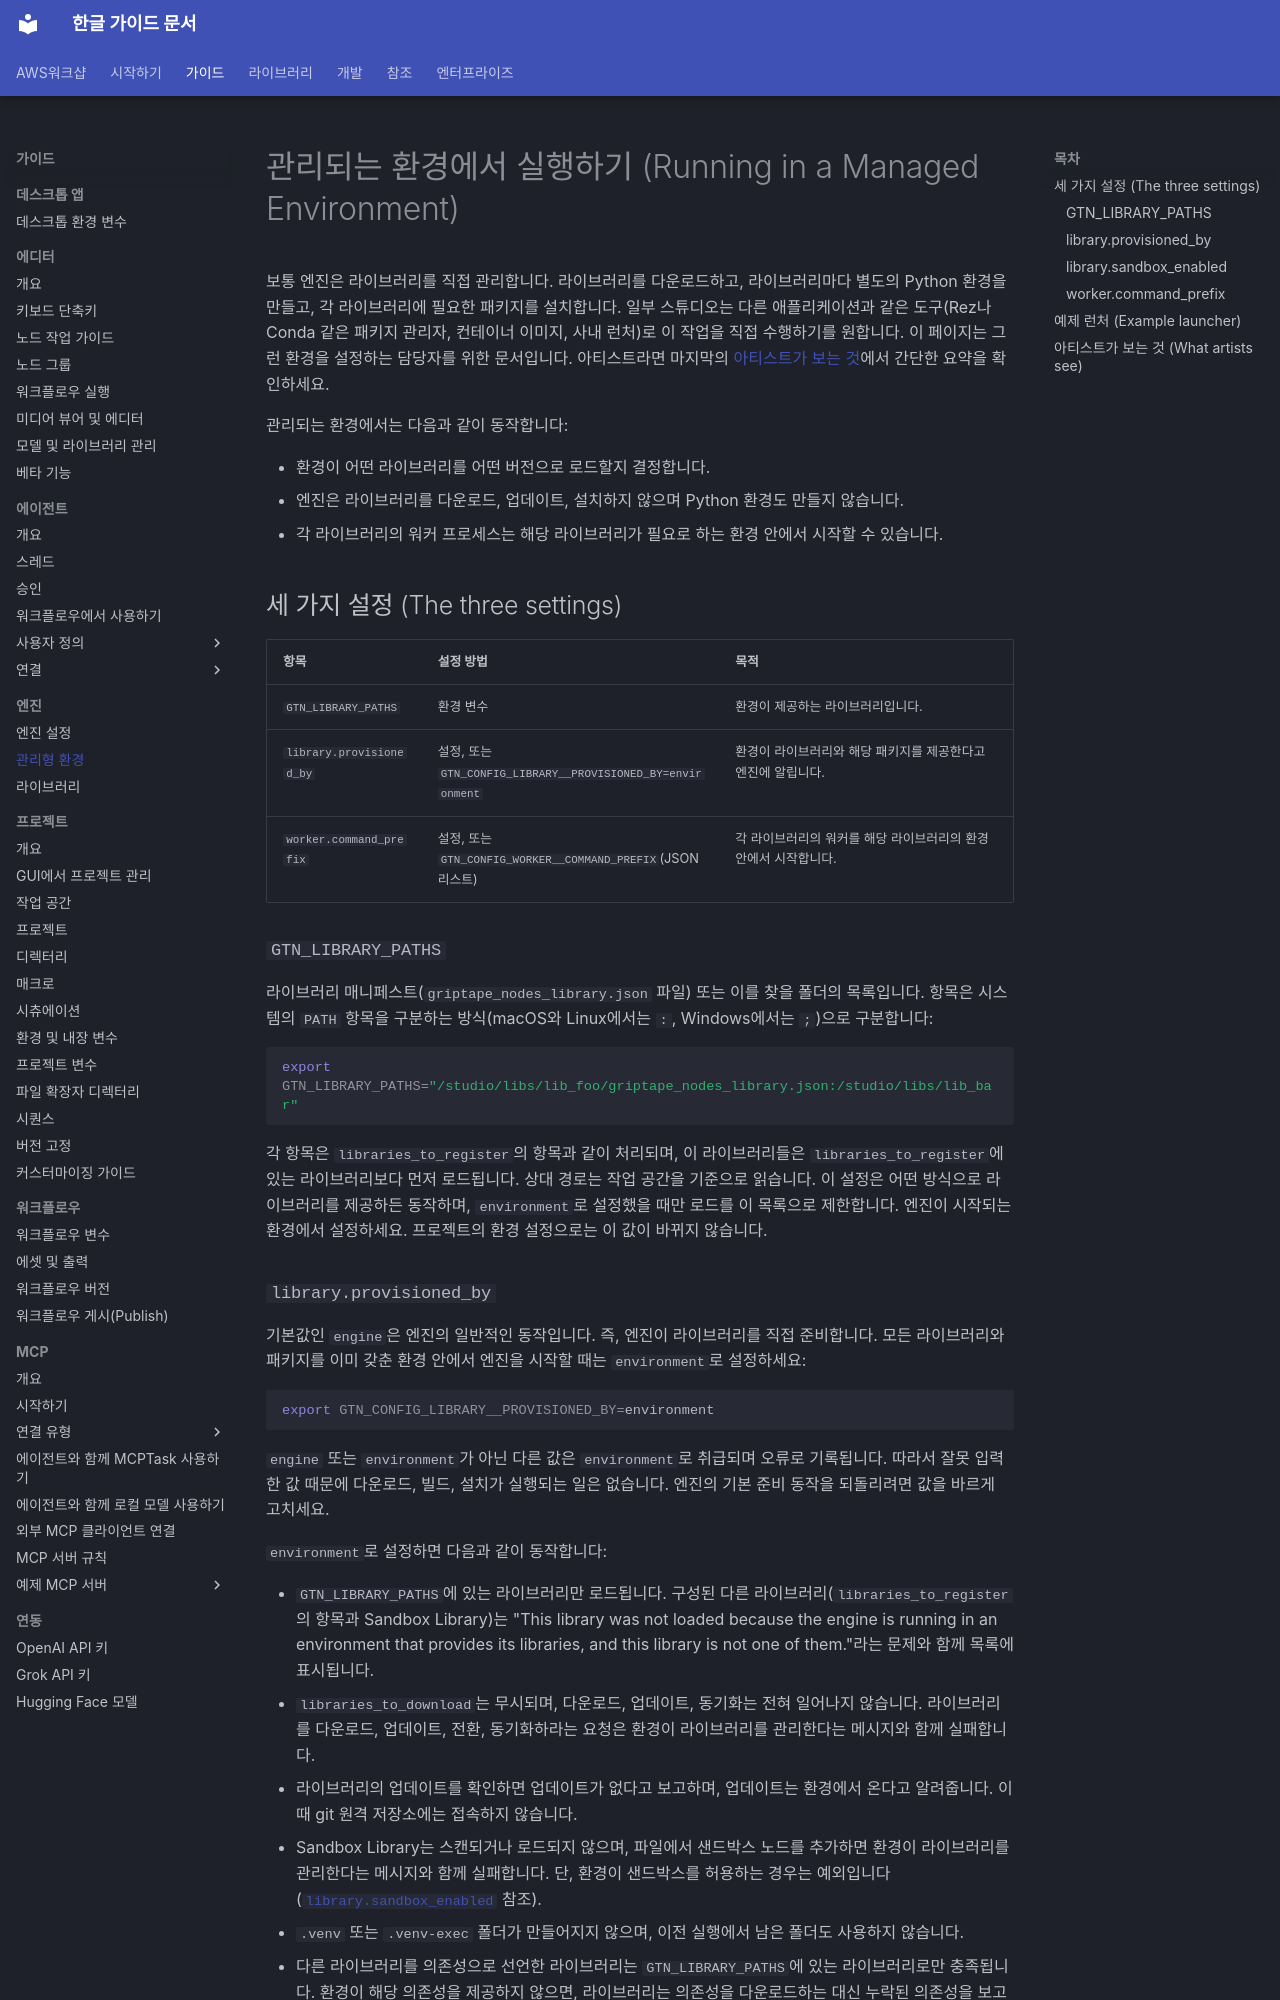

repository: fdotbeomhee/fnkr_gtn_doc · page: guides/managed_environment/index.html · generator: mkdocs

# 관리되는 환경에서 실행하기 (Running in a Managed Environment) {: #running-in-a-managed-environment }

보통 엔진은 라이브러리를 직접 관리합니다. 라이브러리를 다운로드하고, 라이브러리마다 별도의 Python 환경을 만들고, 각 라이브러리에 필요한 패키지를 설치합니다. 일부 스튜디오는 다른 애플리케이션과 같은 도구(Rez나 Conda 같은 패키지 관리자, 컨테이너 이미지, 사내 런처)로 이 작업을 직접 수행하기를 원합니다. 이 페이지는 그런 환경을 설정하는 담당자를 위한 문서입니다. 아티스트라면 마지막의 [아티스트가 보는 것](#what-artists-see)에서 간단한 요약을 확인하세요.

관리되는 환경에서는 다음과 같이 동작합니다:

- 환경이 어떤 라이브러리를 어떤 버전으로 로드할지 결정합니다.
- 엔진은 라이브러리를 다운로드, 업데이트, 설치하지 않으며 Python 환경도 만들지 않습니다.
- 각 라이브러리의 워커 프로세스는 해당 라이브러리가 필요로 하는 환경 안에서 시작할 수 있습니다.

## 세 가지 설정 (The three settings) {: #the-three-settings }

| 항목 | 설정 방법 | 목적 |
| --- | --- | --- |
| `GTN_LIBRARY_PATHS` | 환경 변수 | 환경이 제공하는 라이브러리입니다. |
| `library.provisioned_by` | 설정, 또는 `GTN_CONFIG_LIBRARY__PROVISIONED_BY=environment` | 환경이 라이브러리와 해당 패키지를 제공한다고 엔진에 알립니다. |
| `worker.command_prefix` | 설정, 또는 `GTN_CONFIG_WORKER__COMMAND_PREFIX`(JSON 리스트) | 각 라이브러리의 워커를 해당 라이브러리의 환경 안에서 시작합니다. |

### `GTN_LIBRARY_PATHS`

라이브러리 매니페스트(`griptape_nodes_library.json` 파일) 또는 이를 찾을 폴더의 목록입니다. 항목은 시스템의 `PATH` 항목을 구분하는 방식(macOS와 Linux에서는 `:`, Windows에서는 `;`)으로 구분합니다:

```bash
export GTN_LIBRARY_PATHS="/studio/libs/lib_foo/griptape_nodes_library.json:/studio/libs/lib_bar"
```

각 항목은 `libraries_to_register`의 항목과 같이 처리되며, 이 라이브러리들은 `libraries_to_register`에 있는 라이브러리보다 먼저 로드됩니다. 상대 경로는 작업 공간을 기준으로 읽습니다. 이 설정은 어떤 방식으로 라이브러리를 제공하든 동작하며, `environment`로 설정했을 때만 로드를 이 목록으로 제한합니다. 엔진이 시작되는 환경에서 설정하세요. 프로젝트의 환경 설정으로는 이 값이 바뀌지 않습니다.
